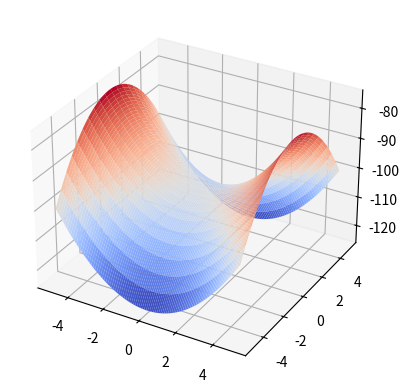

Reproduce this figure in Python.
def f(x, y, R = 10, a = 1., b = 1.,): #decide rstride and cstride and color/				#colormap, plot a both inline and standalone
    return a*(x**2) - b*(y**2) - R**2


#%matplotlib inline
from mpl_toolkits.mplot3d import axes3d 
import matplotlib.pyplot as plt
import numpy as np
from matplotlib import cm

fig = plt.figure()
ax = fig.add_subplot(111, projection = '3d')
x = y = np.linspace(-5, 5, 100)
xv, yv, = np.meshgrid(x, y)
z = f(xv, yv)

ax.plot_surface(xv, yv, z, rstride = 5, cstride = 1, cmap = cm.coolwarm, linewidth = 0)
plt.show()